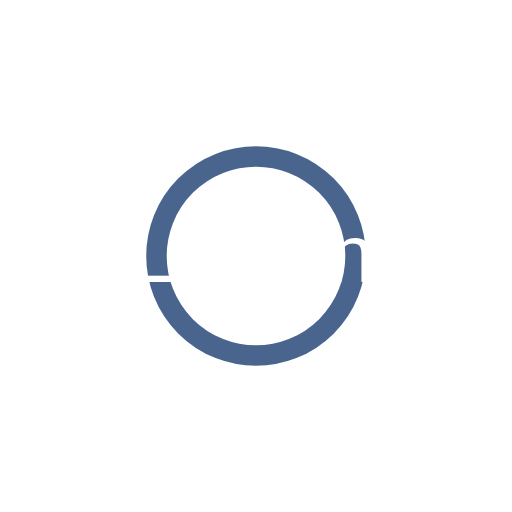
t = 0.00 s
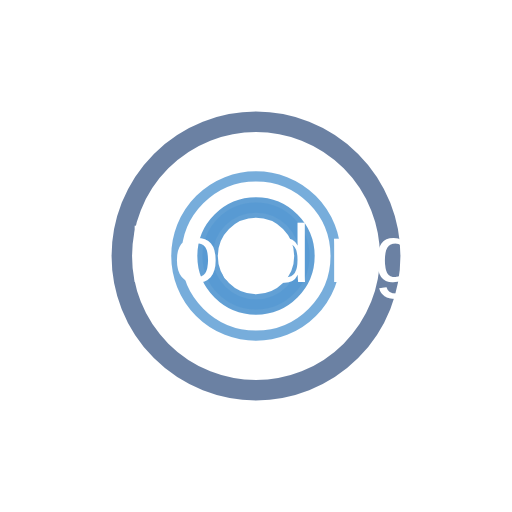
t = 0.75 s
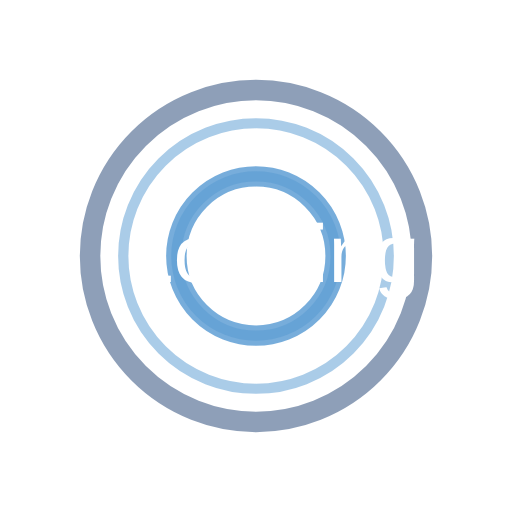
t = 1.50 s
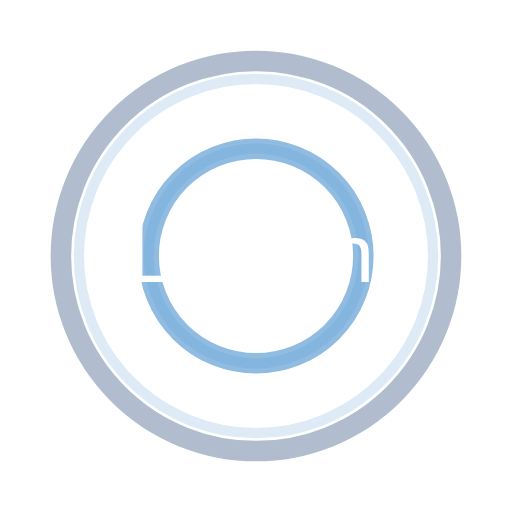
t = 2.25 s
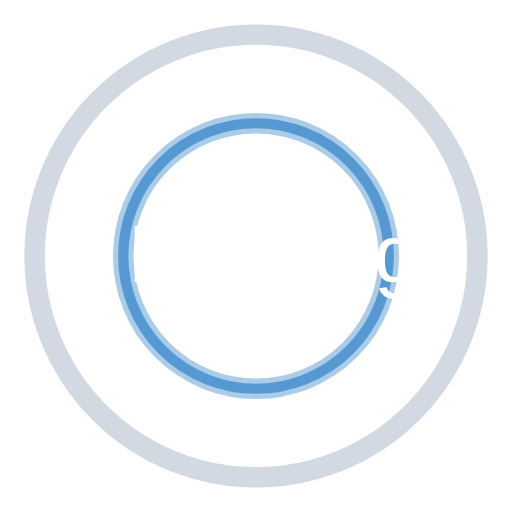
t = 3.00 s
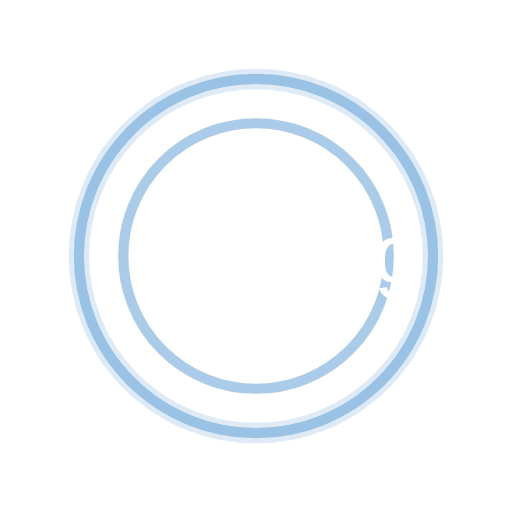
t = 4.50 s

The animated SVG that drew these frames (rendered in a browser with its animation timeline set to each time). Animation: 8 SMIL elements (animate=8); one cycle of 6.00 s, repeats indefinitely.

<svg width="200" height="200"
	xmlns="http://www.w3.org/2000/svg" viewBox="0 0 100 100" class="lds-ripple" style="background:0 0">
	<circle cx="50" cy="50" r="4.719" fill="none" stroke="#1d3f72" stroke-width="4">
		<animate attributeName="r" calcMode="spline" values="0;50" keyTimes="0;1" dur="6" keySplines="0 0.2 0.8 1" begin="-1.5s" repeatCount="indefinite"/>
		<animate attributeName="opacity" calcMode="spline" values="1;0" keyTimes="0;1" dur="6" keySplines="0.2 0 0.8 1" begin="-1.5s" repeatCount="indefinite"/>
	</circle>
	<circle cx="50" cy="50" r="107.591" fill="none" stroke="#5699d2" stroke-width="4">
		<animate attributeName="r" calcMode="spline" values="0;40" keyTimes="0;1" dur="6" keySplines="0 0.2 0.8 1" begin="0s" repeatCount="indefinite"/>
		<animate attributeName="opacity" calcMode="spline" values="1;0" keyTimes="0;1" dur="6" keySplines="0.2 0 0.8 1" begin="0s" repeatCount="indefinite"/>
	</circle>
    <circle cx="50" cy="50" r="47.591" fill="none" stroke="#5699d2" stroke-width="2">
		<animate attributeName="r" calcMode="spline" values="0;40" keyTimes="0;1" dur="6" keySplines="0 0.2 0.8 1" begin="0s" repeatCount="indefinite"/>
		<animate attributeName="opacity" calcMode="spline" values="1;0" keyTimes="0;1" dur="3" keySplines="0.2 0 0.8 1" begin="0s" repeatCount="indefinite"/>
	</circle>
    <circle cx="50" cy="50" r="107.591" fill="none" stroke="#5699d2" stroke-width="2">
		<animate attributeName="r" calcMode="spline" values="0;40" keyTimes="0;1" dur="3" keySplines="0 0.2 0.8 1" begin="0s" repeatCount="indefinite"/>
		<animate attributeName="opacity" calcMode="spline" values="1;0" keyTimes="0;1" dur="3" keySplines="0.2 0 0.8 1" begin="0s" repeatCount="indefinite"/>
	</circle>
	<text id="typeWriter" x="25" y="55" fill="#fff" font-family="Arial, Helvetica, sans-serif">Loading</text>
</svg>